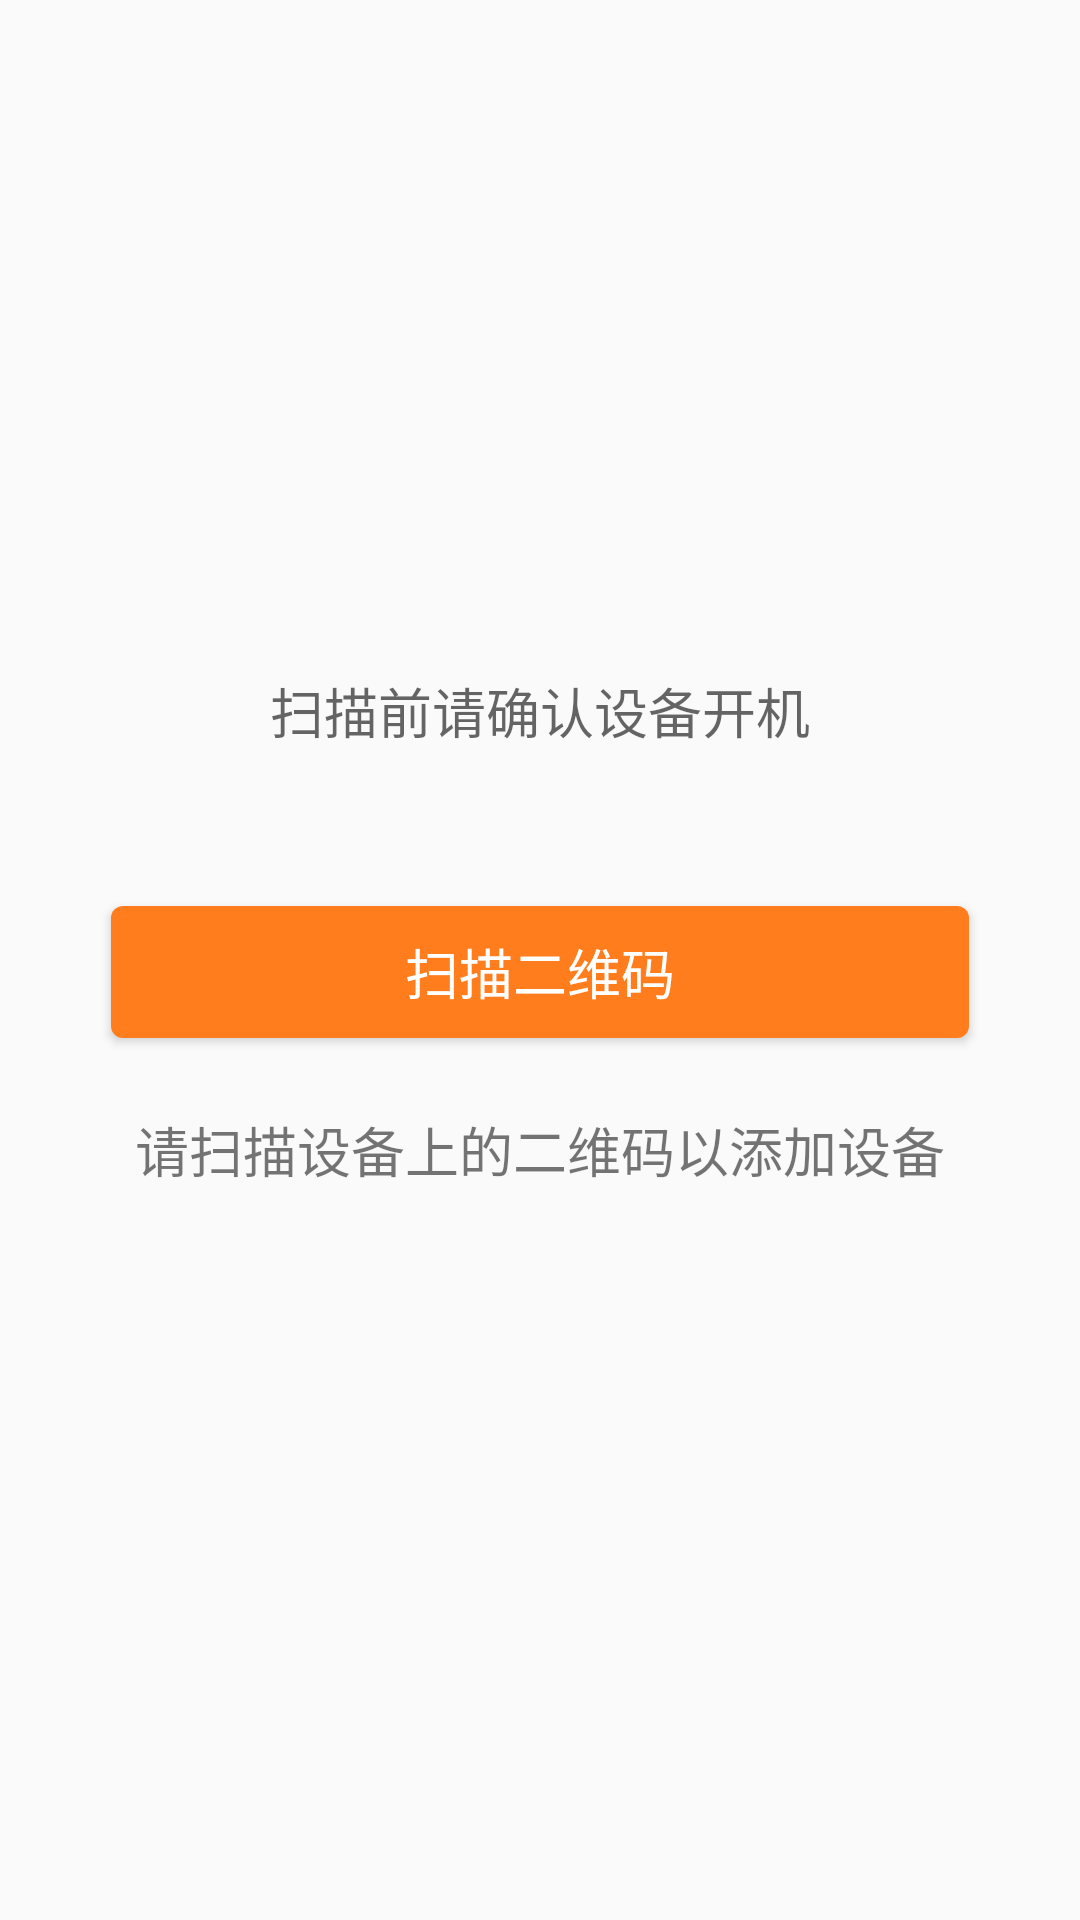

The Android layout XML behind this screen, and the referenced resources:
<!-- AndroidManifest.xml: application theme AppTheme -->
<!-- res/layout/fragment_add_dev_by_qr.xml -->
<LinearLayout xmlns:android="http://schemas.android.com/apk/res/android"
    xmlns:tools="http://schemas.android.com/tools"
    android:layout_width="match_parent"
    android:layout_height="match_parent"
    android:orientation="vertical"
    android:gravity="center"
    tools:context="com.ltbrew.brewbeer.uis.fragment.AddRecipeByQrFragment">

    <TextView
        android:layout_width="wrap_content"
        android:layout_height="wrap_content"
        android:layout_gravity="center"
        android:background="@mipmap/bg_add_dev"
        android:gravity="center"
        android:text="@string/add_dev_info"
        android:textAppearance="?android:attr/textAppearanceMedium" />

    <Button
        android:id="@+id/btn_scan"
        android:layout_width="286dp"
        android:layout_height="44dp"
        android:layout_marginBottom="24dp"
        android:layout_marginTop="52dp"
        android:background="@drawable/bg_btn_primary_corn"
        android:textColor="#ffffff"
        android:text="@string/scan_qrcode"
        android:textSize="18sp" />

    <TextView
        android:layout_width="wrap_content"
        android:layout_height="wrap_content"
        android:layout_marginBottom="20dp"
        android:gravity="center"
        android:text="请扫描设备上的二维码以添加设备"
        android:textSize="18sp" />

</LinearLayout>
<!-- resources referenced by this layout -->
<resources>
  <!-- drawable bg_btn_primary_corn (drawable) -->
  <?xml version="1.0" encoding="utf-8"?>
  <selector xmlns:android="http://schemas.android.com/apk/res/android">
  
      <item android:drawable="@drawable/bg_btn_primary_corn_nomal" android:state_pressed="false"/>
      <item android:drawable="@drawable/bg_btn_primary_corn_press" android:state_pressed="true"/>
  
  </selector>
  <string name="add_dev_info">扫描前请确认设备开机</string>
  <string name="scan_qrcode">扫描二维码</string>
  <style name="AppTheme" parent="Theme.AppCompat.DayNight.NoActionBar">
          
          <item name="colorPrimary">@color/colorPrimary</item>
          <item name="colorPrimaryDark">@color/colorPrimaryDark</item>
          <item name="colorAccent">@color/colorAccent</item>
      </style>
  <!-- drawable bg_btn_primary_corn_nomal (drawable) -->
  <?xml version="1.0" encoding="utf-8"?>
  <shape xmlns:android="http://schemas.android.com/apk/res/android"
      android:shape="rectangle" >
  
  
      <solid android:color="@color/colorPrimary" />
  
      <corners android:radius="4dp" />
  
  </shape>
  <!-- drawable bg_btn_primary_corn_press (drawable) -->
  <?xml version="1.0" encoding="utf-8"?>
  <shape xmlns:android="http://schemas.android.com/apk/res/android"
      android:shape="rectangle" >
  
      <solid android:color="@color/colorPrimaryDark" />
  
      <corners android:radius="4dp" />
  
  </shape>
  <color name="colorPrimary">#ff7d1d</color>
  <color name="colorPrimaryDark">#ff5e3a</color>
  <color name="colorAccent">#f59b45</color>
</resources>
